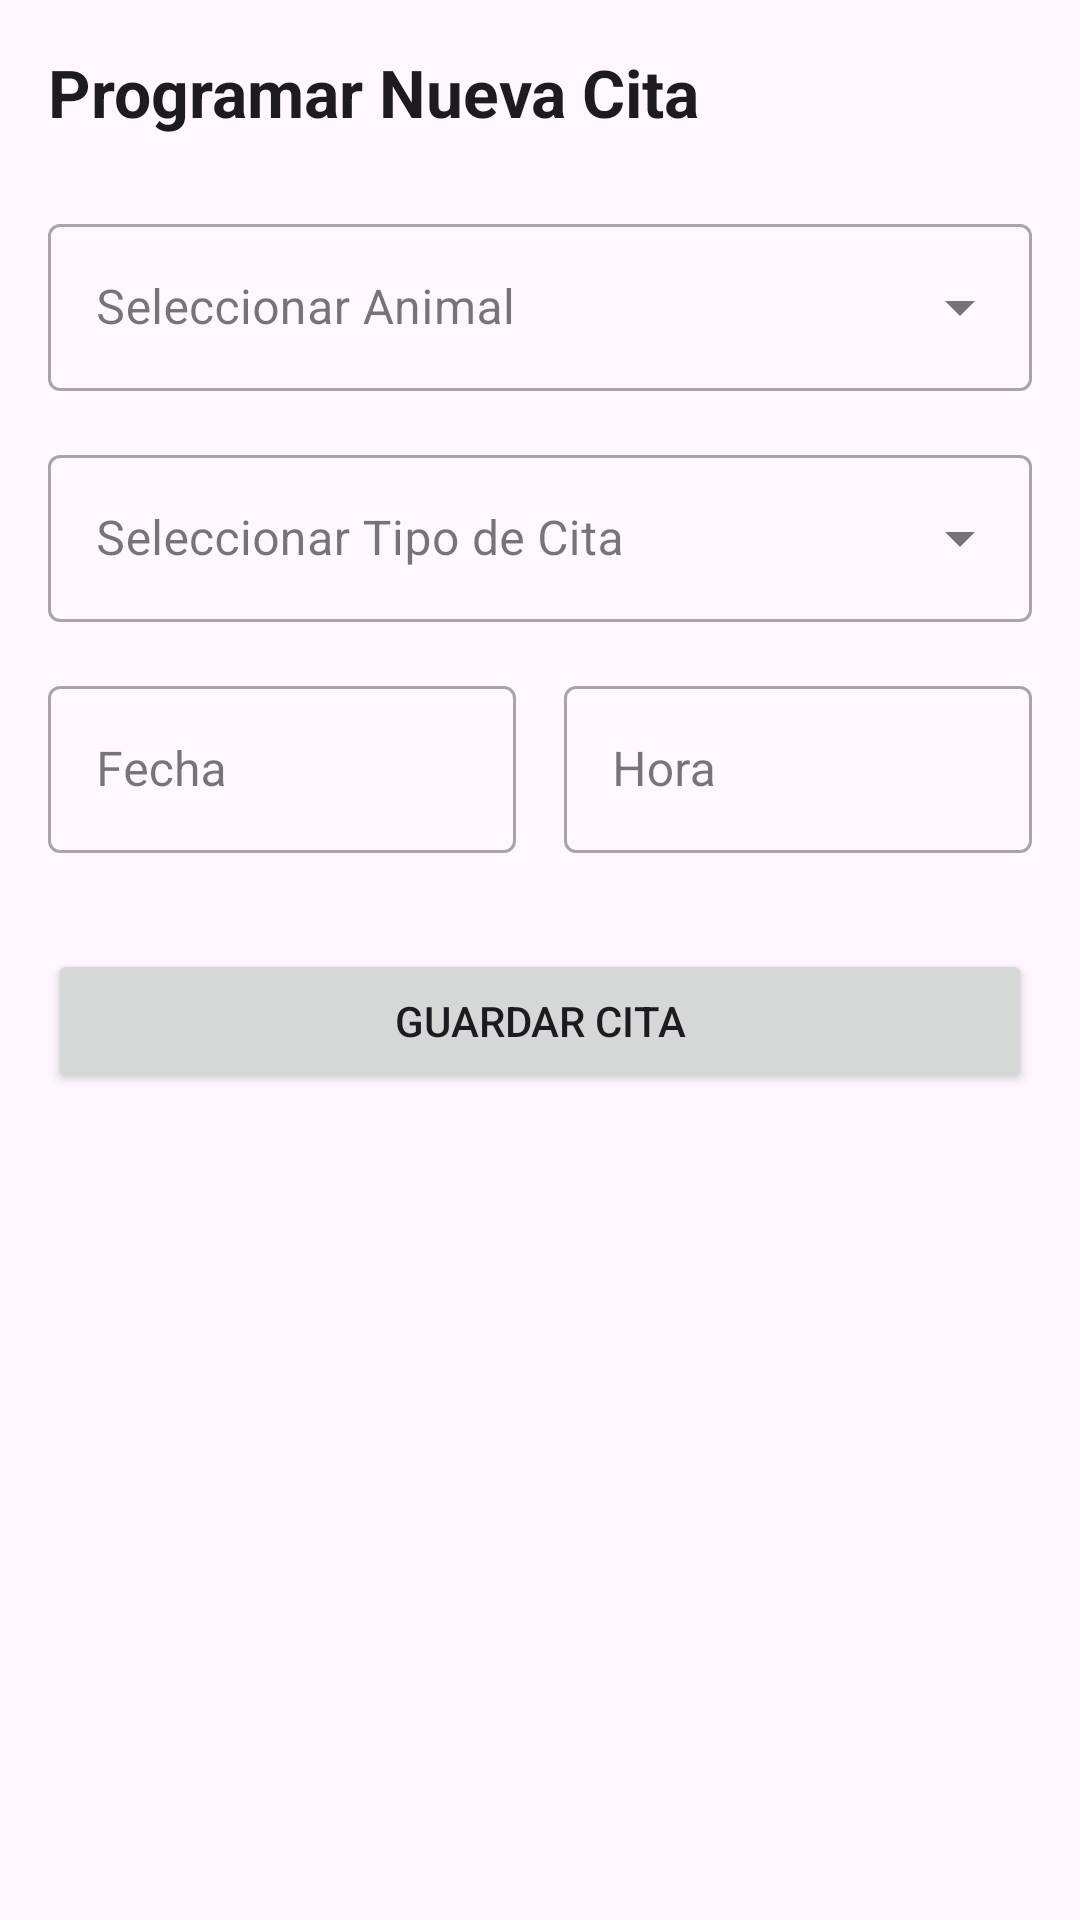

Android layout source for this screen:
<!-- AndroidManifest.xml: application theme Theme.Veterinaria -->
<!-- res/layout/fragment_agregar_cita.xml -->
<?xml version="1.0" encoding="utf-8"?>
<androidx.constraintlayout.widget.ConstraintLayout xmlns:android="http://schemas.android.com/apk/res/android"
    xmlns:app="http://schemas.android.com/apk/res-auto"
    xmlns:tools="http://schemas.android.com/tools"
    android:layout_width="match_parent"
    android:layout_height="match_parent"
    android:padding="16dp"
    tools:context=".PantallasVet.AgregarCita">

    <TextView
        android:id="@+id/txt_titulo_agregar_cita"
        android:layout_width="wrap_content"
        android:layout_height="wrap_content"
        android:text="Programar Nueva Cita"
        android:textAppearance="?attr/textAppearanceTitleLarge"
        android:textStyle="bold"
        app:layout_constraintStart_toStartOf="parent"
        app:layout_constraintTop_toTopOf="parent" />

    <com.google.android.material.textfield.TextInputLayout
        android:id="@+id/menu_animal"
        style="@style/Widget.MaterialComponents.TextInputLayout.OutlinedBox.ExposedDropdownMenu"
        android:layout_width="0dp"
        android:layout_height="wrap_content"
        android:layout_marginTop="24dp"
        android:hint="Seleccionar Animal"
        app:layout_constraintEnd_toEndOf="parent"
        app:layout_constraintStart_toStartOf="parent"
        app:layout_constraintTop_toBottomOf="@id/txt_titulo_agregar_cita">

        <AutoCompleteTextView
            android:id="@+id/autocomplete_animal"
            android:layout_width="match_parent"
            android:layout_height="wrap_content"
            android:inputType="none" />
    </com.google.android.material.textfield.TextInputLayout>

    <com.google.android.material.textfield.TextInputLayout
        android:id="@+id/menu_tipo_cita"
        style="@style/Widget.MaterialComponents.TextInputLayout.OutlinedBox.ExposedDropdownMenu"
        android:layout_width="0dp"
        android:layout_height="wrap_content"
        android:layout_marginTop="16dp"
        android:hint="Seleccionar Tipo de Cita"
        app:layout_constraintEnd_toEndOf="parent"
        app:layout_constraintStart_toStartOf="parent"
        app:layout_constraintTop_toBottomOf="@id/menu_animal">

        <AutoCompleteTextView
            android:id="@+id/autocomplete_tipo_cita"
            android:layout_width="match_parent"
            android:layout_height="wrap_content"
            android:inputType="none" />
    </com.google.android.material.textfield.TextInputLayout>

    <com.google.android.material.textfield.TextInputLayout
        android:id="@+id/campo_fecha"
        style="@style/Widget.MaterialComponents.TextInputLayout.OutlinedBox"
        android:layout_width="0dp"
        android:layout_height="wrap_content"
        android:layout_marginTop="16dp"
        android:layout_marginEnd="8dp"
        android:hint="Fecha"
        app:layout_constraintEnd_toStartOf="@+id/campo_hora"
        app:layout_constraintStart_toStartOf="parent"
        app:layout_constraintTop_toBottomOf="@id/menu_tipo_cita">

        <com.google.android.material.textfield.TextInputEditText
            android:id="@+id/input_fecha"
            android:layout_width="match_parent"
            android:layout_height="wrap_content"
            android:focusable="false"
            android:clickable="true" />

    </com.google.android.material.textfield.TextInputLayout>

    <com.google.android.material.textfield.TextInputLayout
        android:id="@+id/campo_hora"
        style="@style/Widget.MaterialComponents.TextInputLayout.OutlinedBox"
        android:layout_width="0dp"
        android:layout_height="wrap_content"
        android:layout_marginStart="8dp"
        android:hint="Hora"
        app:layout_constraintEnd_toEndOf="parent"
        app:layout_constraintStart_toEndOf="@+id/campo_fecha"
        app:layout_constraintTop_toTopOf="@id/campo_fecha">

        <com.google.android.material.textfield.TextInputEditText
            android:id="@+id/input_hora"
            android:layout_width="match_parent"
            android:layout_height="wrap_content"
            android:focusable="false"
            android:clickable="true" />
    </com.google.android.material.textfield.TextInputLayout>

    <Button
        android:id="@+id/btn_guardar_cita"
        android:layout_width="0dp"
        android:layout_height="wrap_content"
        android:layout_marginTop="32dp"
        android:text="Guardar Cita"
        app:layout_constraintEnd_toEndOf="parent"
        app:layout_constraintStart_toStartOf="parent"
        app:layout_constraintTop_toBottomOf="@id/campo_fecha" />

    <ProgressBar
        android:id="@+id/progress_bar_guardar"
        android:layout_width="wrap_content"
        android:layout_height="wrap_content"
        android:visibility="gone"
        app:layout_constraintTop_toTopOf="parent"
        app:layout_constraintBottom_toBottomOf="parent"
        app:layout_constraintStart_toStartOf="parent"
        app:layout_constraintEnd_toEndOf="parent"
        tools:visibility="visible" />

</androidx.constraintlayout.widget.ConstraintLayout>
<!-- resources referenced by this layout -->
<resources>
  <style name="Theme.Veterinaria" parent="Base.Theme.Veterinaria" />
  <style name="Base.Theme.Veterinaria" parent="Theme.Material3.DayNight.NoActionBar">
          
          
      </style>
</resources>
